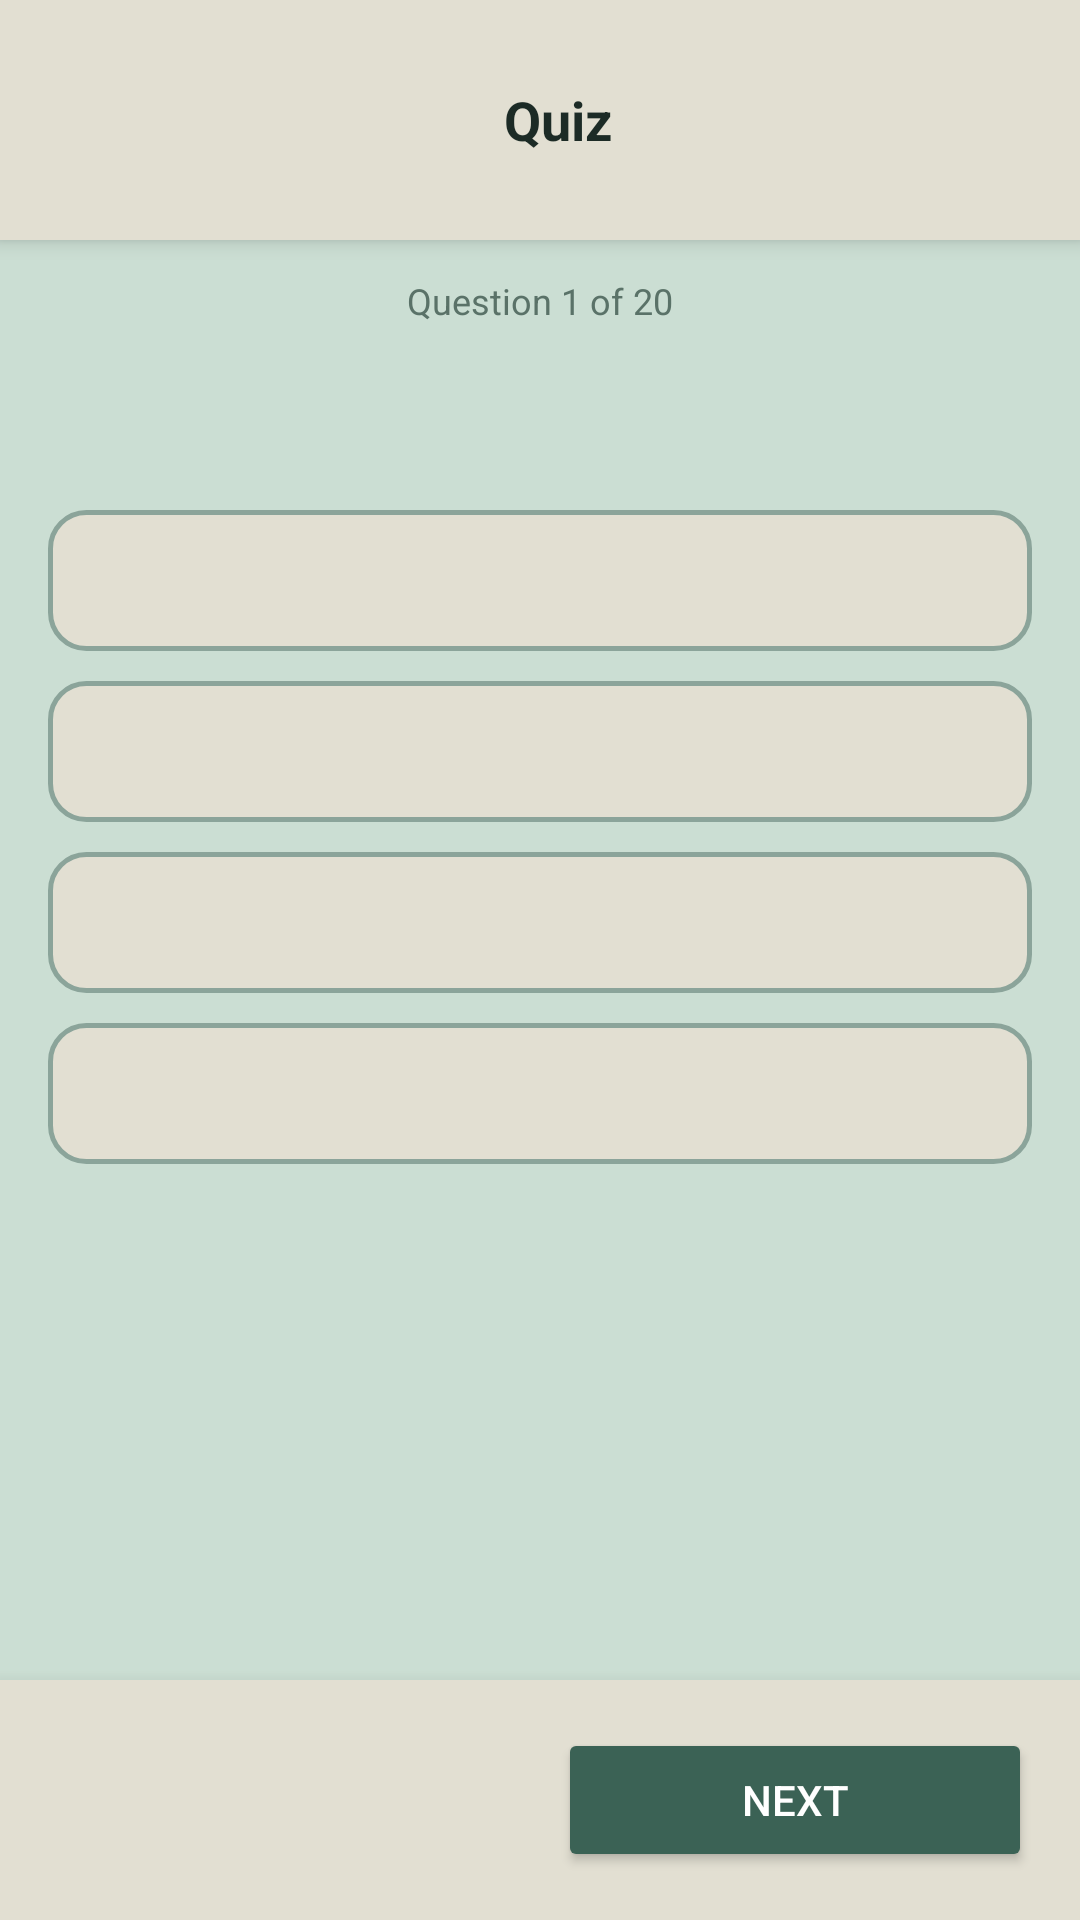

Here is an Android app screen rendered from its layout file. Give the layout XML and the strings, colors and styles it references.
<!-- AndroidManifest.xml: application theme Theme.ILearned -->
<!-- res/layout/activity_quiz_screen.xml -->
<?xml version="1.0" encoding="utf-8"?>
<LinearLayout xmlns:android="http://schemas.android.com/apk/res/android"
    android:layout_width="match_parent"
    android:layout_height="match_parent"
    xmlns:app="http://schemas.android.com/apk/res-auto"
    android:orientation="vertical"
    android:background="@color/background">

    
    <LinearLayout
        android:layout_width="match_parent"
        android:layout_height="wrap_content"
        android:orientation="horizontal"
        android:gravity="center_vertical"
        android:padding="16dp"
        android:background="@color/surface"
        android:elevation="4dp">

        <ImageButton
            android:id="@+id/buttonBack"
            android:layout_width="48dp"
            android:layout_height="48dp"
            android:src="@drawable/baseline_arrow_back_24"
            android:background="?attr/selectableItemBackgroundBorderless"
            android:contentDescription="Back"
            app:tint="@color/textPrimary"/>

        <TextView
            android:id="@+id/textQuizTitle"
            android:layout_width="0dp"
            android:layout_height="wrap_content"
            android:layout_weight="1"
            android:text="Quiz"
            android:textSize="18sp"
            android:textStyle="bold"
            android:textColor="@color/textPrimary"
            android:gravity="center"
            android:layout_marginEnd="36dp"/>
    </LinearLayout>

    
    <TextView
        android:id="@+id/textProgress"
        android:layout_width="match_parent"
        android:layout_height="wrap_content"
        android:text="Question 1 of 20"
        android:textSize="12sp"
        android:textColor="@color/textSecondary"
        android:gravity="center"
        android:paddingTop="12dp"
        android:paddingBottom="4dp"/>

    
    <ScrollView
        android:layout_width="match_parent"
        android:layout_height="0dp"
        android:layout_weight="1"
        android:padding="16dp">

        <LinearLayout
            android:layout_width="match_parent"
            android:layout_height="wrap_content"
            android:orientation="vertical">

            
            <TextView
                android:id="@+id/textQuestion"
                android:layout_width="match_parent"
                android:layout_height="wrap_content"
                android:textSize="16sp"
                android:textColor="@color/textPrimary"
                android:textStyle="bold"
                android:lineSpacingExtra="4dp"
                android:layout_marginBottom="20dp"/>

            
            <LinearLayout
                android:id="@+id/layoutMCQ"
                android:layout_width="match_parent"
                android:layout_height="wrap_content"
                android:orientation="vertical">

                
                <LinearLayout
                    android:id="@+id/layoutOptionA"
                    android:layout_width="match_parent"
                    android:layout_height="wrap_content"
                    android:orientation="vertical"
                    android:background="@drawable/bg_default_option"
                    android:padding="14dp"
                    android:layout_marginBottom="10dp"
                    android:clickable="true"
                    android:focusable="true">

                    <TextView
                        android:id="@+id/textOptionA"
                        android:layout_width="match_parent"
                        android:layout_height="wrap_content"
                        android:textSize="14sp"
                        android:textColor="@color/textPrimary"/>

                    <TextView
                        android:id="@+id/textExpA"
                        android:layout_width="match_parent"
                        android:layout_height="wrap_content"
                        android:textSize="13sp"
                        android:layout_marginTop="6dp"
                        android:visibility="gone"/>
                </LinearLayout>

                
                <LinearLayout
                    android:id="@+id/layoutOptionB"
                    android:layout_width="match_parent"
                    android:layout_height="wrap_content"
                    android:orientation="vertical"
                    android:background="@drawable/bg_default_option"
                    android:padding="14dp"
                    android:layout_marginBottom="10dp"
                    android:clickable="true"
                    android:focusable="true">

                    <TextView
                        android:id="@+id/textOptionB"
                        android:layout_width="match_parent"
                        android:layout_height="wrap_content"
                        android:textSize="14sp"
                        android:textColor="@color/textPrimary"/>

                    <TextView
                        android:id="@+id/textExpB"
                        android:layout_width="match_parent"
                        android:layout_height="wrap_content"
                        android:textSize="13sp"
                        android:layout_marginTop="6dp"
                        android:visibility="gone"/>
                </LinearLayout>

                
                <LinearLayout
                    android:id="@+id/layoutOptionC"
                    android:layout_width="match_parent"
                    android:layout_height="wrap_content"
                    android:orientation="vertical"
                    android:background="@drawable/bg_default_option"
                    android:padding="14dp"
                    android:layout_marginBottom="10dp"
                    android:clickable="true"
                    android:focusable="true">

                    <TextView
                        android:id="@+id/textOptionC"
                        android:layout_width="match_parent"
                        android:layout_height="wrap_content"
                        android:textSize="14sp"
                        android:textColor="@color/textPrimary"/>

                    <TextView
                        android:id="@+id/textExpC"
                        android:layout_width="match_parent"
                        android:layout_height="wrap_content"
                        android:textSize="13sp"
                        android:layout_marginTop="6dp"
                        android:visibility="gone"/>
                </LinearLayout>

                
                <LinearLayout
                    android:id="@+id/layoutOptionD"
                    android:layout_width="match_parent"
                    android:layout_height="wrap_content"
                    android:orientation="vertical"
                    android:background="@drawable/bg_default_option"
                    android:padding="14dp"
                    android:layout_marginBottom="10dp"
                    android:clickable="true"
                    android:focusable="true">

                    <TextView
                        android:id="@+id/textOptionD"
                        android:layout_width="match_parent"
                        android:layout_height="wrap_content"
                        android:textSize="14sp"
                        android:textColor="@color/textPrimary"/>

                    <TextView
                        android:id="@+id/textExpD"
                        android:layout_width="match_parent"
                        android:layout_height="wrap_content"
                        android:textSize="13sp"
                        android:layout_marginTop="6dp"
                        android:visibility="gone"/>
                </LinearLayout>

            </LinearLayout>

            
            <LinearLayout
                android:id="@+id/layoutOpenEnded"
                android:layout_width="match_parent"
                android:layout_height="wrap_content"
                android:orientation="vertical"
                android:visibility="gone">

                <EditText
                    android:id="@+id/editTextAnswer"
                    android:layout_width="match_parent"
                    android:layout_height="160dp"
                    android:hint="Write your answer here..."
                    android:gravity="top|start"
                    android:padding="12dp"
                    android:textSize="14sp"
                    android:background="@drawable/bg_input_field"
                    android:inputType="textMultiLine"/>

                <Button
                    android:id="@+id/buttonSubmitAnswer"
                    android:layout_width="match_parent"
                    android:layout_height="48dp"
                    android:text="Submit Answer"
                    android:backgroundTint="@color/accent"
                    android:textColor="@android:color/white"
                    android:layout_marginTop="12dp"/>

                <ProgressBar
                    android:id="@+id/progressMarking"
                    android:layout_width="wrap_content"
                    android:layout_height="wrap_content"
                    android:layout_gravity="center"
                    android:layout_marginTop="8dp"
                    android:visibility="gone"/>

                
                <TextView
                    android:id="@+id/textFeedback"
                    android:layout_width="match_parent"
                    android:layout_height="wrap_content"
                    android:background="@drawable/bg_feature_badge"
                    android:padding="14dp"
                    android:textSize="13sp"
                    android:textColor="@color/textPrimary"
                    android:lineSpacingExtra="4dp"
                    android:layout_marginTop="12dp"
                    android:visibility="gone"/>

            </LinearLayout>

            <View android:layout_width="match_parent" android:layout_height="16dp"/>

        </LinearLayout>
    </ScrollView>

    
    <LinearLayout
        android:layout_width="match_parent"
        android:layout_height="wrap_content"
        android:orientation="horizontal"
        android:gravity="center_vertical"
        android:background="@color/surface"
        android:padding="16dp"
        android:elevation="8dp">

        <Button
            android:id="@+id/buttonPrevious"
            android:layout_width="0dp"
            android:layout_height="44dp"
            android:layout_weight="1"
            android:text="Previous"
            android:backgroundTint="@color/surface"
            android:textColor="@color/textPrimary"
            android:elevation="2dp"
            android:layout_marginEnd="12dp"
            android:visibility="invisible"/>

        <Button
            android:id="@+id/buttonNext"
            android:layout_width="0dp"
            android:layout_height="48dp"
            android:layout_weight="1"
            android:text="Next"
            android:backgroundTint="@color/accent"
            android:textColor="@android:color/white"/>

    </LinearLayout>
</LinearLayout>
<!-- resources referenced by this layout -->
<resources>
  <color name="accent">#3B6255</color>
  <color name="background">#CBDED3</color>
  <color name="surface">#E2DFD2</color>
  <color name="textPrimary">#1C2B26</color>
  <color name="textSecondary">#5A7268</color>
  <!-- drawable bg_default_option (drawable) -->
  <?xml version="1.0" encoding="utf-8"?>
  <shape xmlns:android="http://schemas.android.com/apk/res/android">
      <solid android:color="@color/surface"/>
      <corners android:radius="12dp"/>
      <stroke android:width="1.5dp" android:color="@color/accentMuted"/>
  </shape>
  <!-- drawable bg_feature_badge (drawable) -->
  <?xml version="1.0" encoding="utf-8"?>
  <shape xmlns:android="http://schemas.android.com/apk/res/android">
      <solid android:color="#F8F9FF"/>
      <corners android:radius="10dp"/>
      <stroke android:width="1dp" android:color="#E0E4FF"/>
  </shape>
  <!-- drawable bg_input_field (drawable) -->
  <?xml version="1.0" encoding="utf-8"?>
  <shape xmlns:android="http://schemas.android.com/apk/res/android">
      <solid android:color="#F0F2FF"/>
      <corners android:radius="24dp"/>
      <stroke android:width="1dp" android:color="#E5E7EB"/>
  </shape>
  <style name="Theme.ILearned" parent="Base.Theme.ILearned" />
  <color name="accentMuted">#8BA49A</color>
  <style name="Base.Theme.ILearned" parent="Theme.Material3.DayNight.NoActionBar">
          
          
      </style>
</resources>
